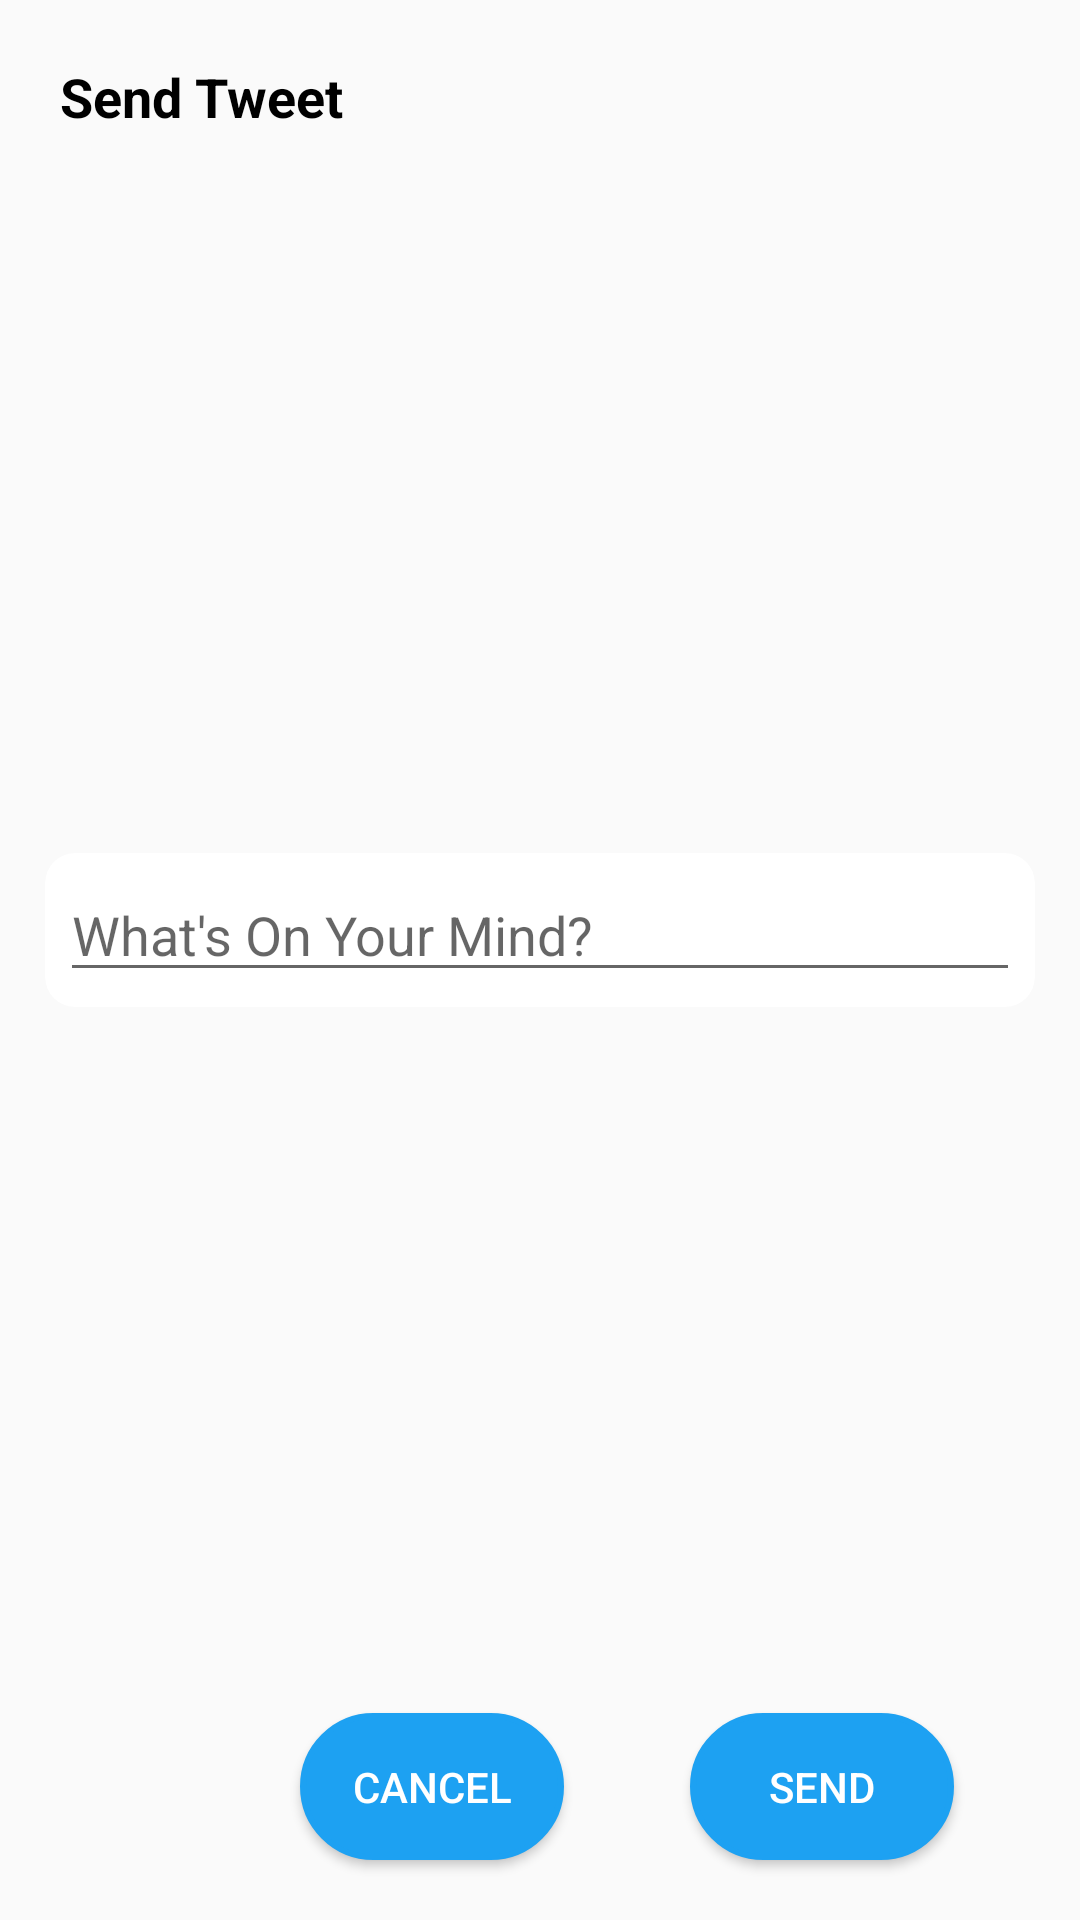

Produce the Android XML layout that renders to this screen, including the resource entries it uses.
<!-- AndroidManifest.xml: application theme AppTheme -->
<!-- res/layout/customview.xml -->
<?xml version="1.0" encoding="utf-8"?>
<androidx.constraintlayout.widget.ConstraintLayout xmlns:android="http://schemas.android.com/apk/res/android"
    xmlns:app="http://schemas.android.com/apk/res-auto"
    xmlns:tools="http://schemas.android.com/tools"
    android:id="@+id/relativeLayout"
    android:layout_width="wrap_content"
    android:layout_height="wrap_content">

    <androidx.cardview.widget.CardView
        android:layout_width="0dp"
        android:layout_height="wrap_content"
        android:layout_marginStart="15dp"
        android:layout_marginTop="80dp"
        android:layout_marginEnd="15dp"
        android:layout_marginBottom="100dp"
        app:cardBackgroundColor="@color/cardview_light_background"
        app:cardCornerRadius="10dp"
        app:cardElevation="0dp"
        app:contentPadding="5dp"
        app:layout_constraintBottom_toBottomOf="parent"
        app:layout_constraintEnd_toEndOf="parent"
        app:layout_constraintStart_toStartOf="parent"
        app:layout_constraintTop_toTopOf="parent">

        <EditText
            android:id="@+id/tweetText"
            android:layout_width="match_parent"
            android:layout_height="match_parent"
            android:capitalize="sentences"
            android:ems="10"
            android:gravity="start|top"
            android:hint="What's On Your Mind?"
            android:inputType="textMultiLine"
            android:singleLine="false"
            android:textAllCaps="false"
            tools:layout_editor_absoluteX="33dp"
            tools:layout_editor_absoluteY="142dp" />
    </androidx.cardview.widget.CardView>

    <TextView
        android:id="@+id/text"
        android:layout_width="127dp"
        android:layout_height="47dp"
        android:layout_marginStart="20dp"
        android:layout_marginTop="20dp"
        android:text="Send Tweet"
        android:textColor="@android:color/background_dark"
        android:textSize="18sp"
        android:textStyle="bold"
        app:layout_constraintStart_toStartOf="parent"
        app:layout_constraintTop_toTopOf="parent" />

    <Button
        android:id="@+id/cancel"
        android:layout_width="wrap_content"
        android:layout_height="wrap_content"
        android:layout_marginStart="100dp"
        android:layout_marginBottom="20dp"
        android:background="@drawable/button"
        android:padding="15dp"
        android:text="Cancel"
        android:textColor="@color/cardview_light_background"
        app:layout_constraintBottom_toBottomOf="parent"
        app:layout_constraintStart_toStartOf="parent" />

    <Button
        android:id="@+id/send"
        android:layout_width="wrap_content"
        android:layout_height="wrap_content"
        android:layout_marginStart="30dp"
        android:layout_marginEnd="30dp"
        android:layout_marginBottom="20dp"
        android:background="@drawable/button"
        android:padding="15dp"
        android:text="Send"
        android:textColor="@color/cardview_light_background"
        app:layout_constraintBottom_toBottomOf="parent"
        app:layout_constraintEnd_toEndOf="parent"
        app:layout_constraintStart_toEndOf="@+id/cancel" />


</androidx.constraintlayout.widget.ConstraintLayout>
<!-- resources referenced by this layout -->
<resources>
  <!-- drawable button (drawable) -->
  <?xml version="1.0" encoding="utf-8"?>
  <selector xmlns:android="http://schemas.android.com/apk/res/android">
      <item>
          <shape android:shape="rectangle">
              <solid android:color="#1DA1F2"/>
              <stroke android:color="#1DA1F2" android:width="2dp" />
              
              <corners android:radius="35dp" />
          </shape>
      </item>
  </selector>
  <style name="AppTheme" parent="Theme.AppCompat.Light.DarkActionBar">
          
          <item name="colorPrimary">@color/colorPrimary</item>
          <item name="colorPrimaryDark">@color/colorPrimaryDark</item>
          <item name="colorAccent">@color/colorAccent</item>
      </style>
  <color name="colorPrimary">#ffffff</color>
  <color name="colorPrimaryDark">#ffffff</color>
  <color name="colorAccent">#00acee</color>
</resources>
